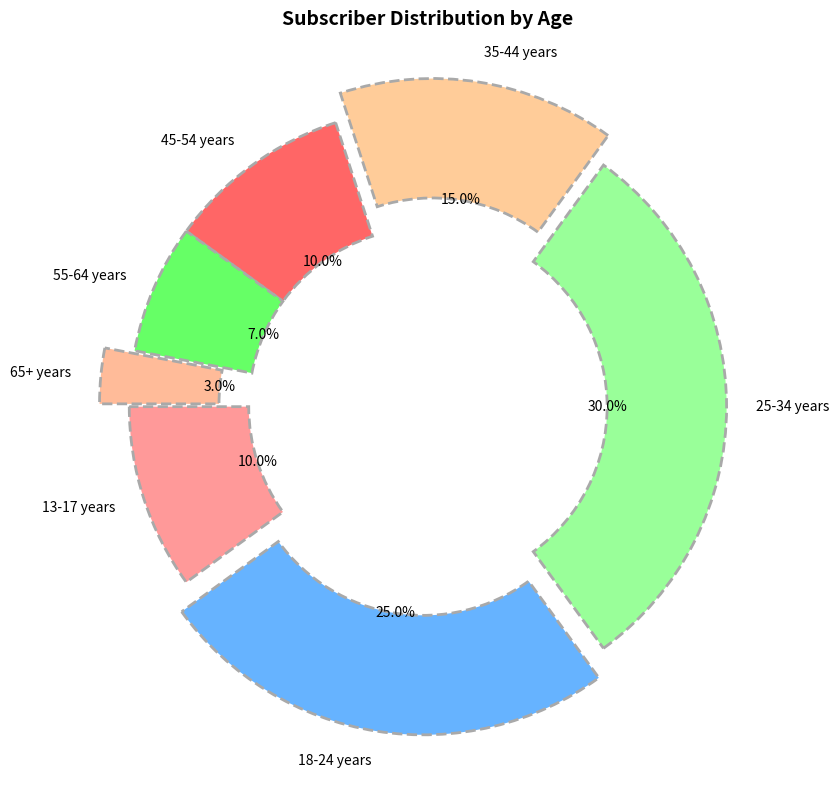

Reproduce this figure in Python.
import matplotlib.pyplot as plt

age_categories = ['13-17 years', '18-24 years', '25-34 years', '35-44 years', 
                  '45-54 years', '55-64 years', '65+ years']
subscriber_distribution = [10, 25, 30, 15, 10, 7, 3]
colors = ['#FF9999', '#66B3FF', '#99FF99', '#FFCC99', '#FF6666', '#66FF66', '#FFBB99']
explode = [0, 0.1, 0, 0.1, 0, 0, 0.1]

fig, ax = plt.subplots(figsize=(10, 8))
ax.pie(
    subscriber_distribution,
    labels=age_categories,  # Adding legend-like labels directly on the pie chart
    colors=colors,  # Different colors for each slice
    autopct='%1.1f%%',
    startangle=180,
    explode=explode,
    shadow=False,  # Remove shadow for visual clarity
    wedgeprops={'edgecolor': 'darkgrey', 'linewidth': 2, 'linestyle': '--', 'width': 0.4}  # Different edge style
)

ax.set_title('Subscriber Distribution by Age', fontsize=14, fontweight='bold')
plt.grid(visible=True, linestyle='-', linewidth=0.5, alpha=0.5)  # Add grid to the background
plt.tight_layout()
plt.show()
